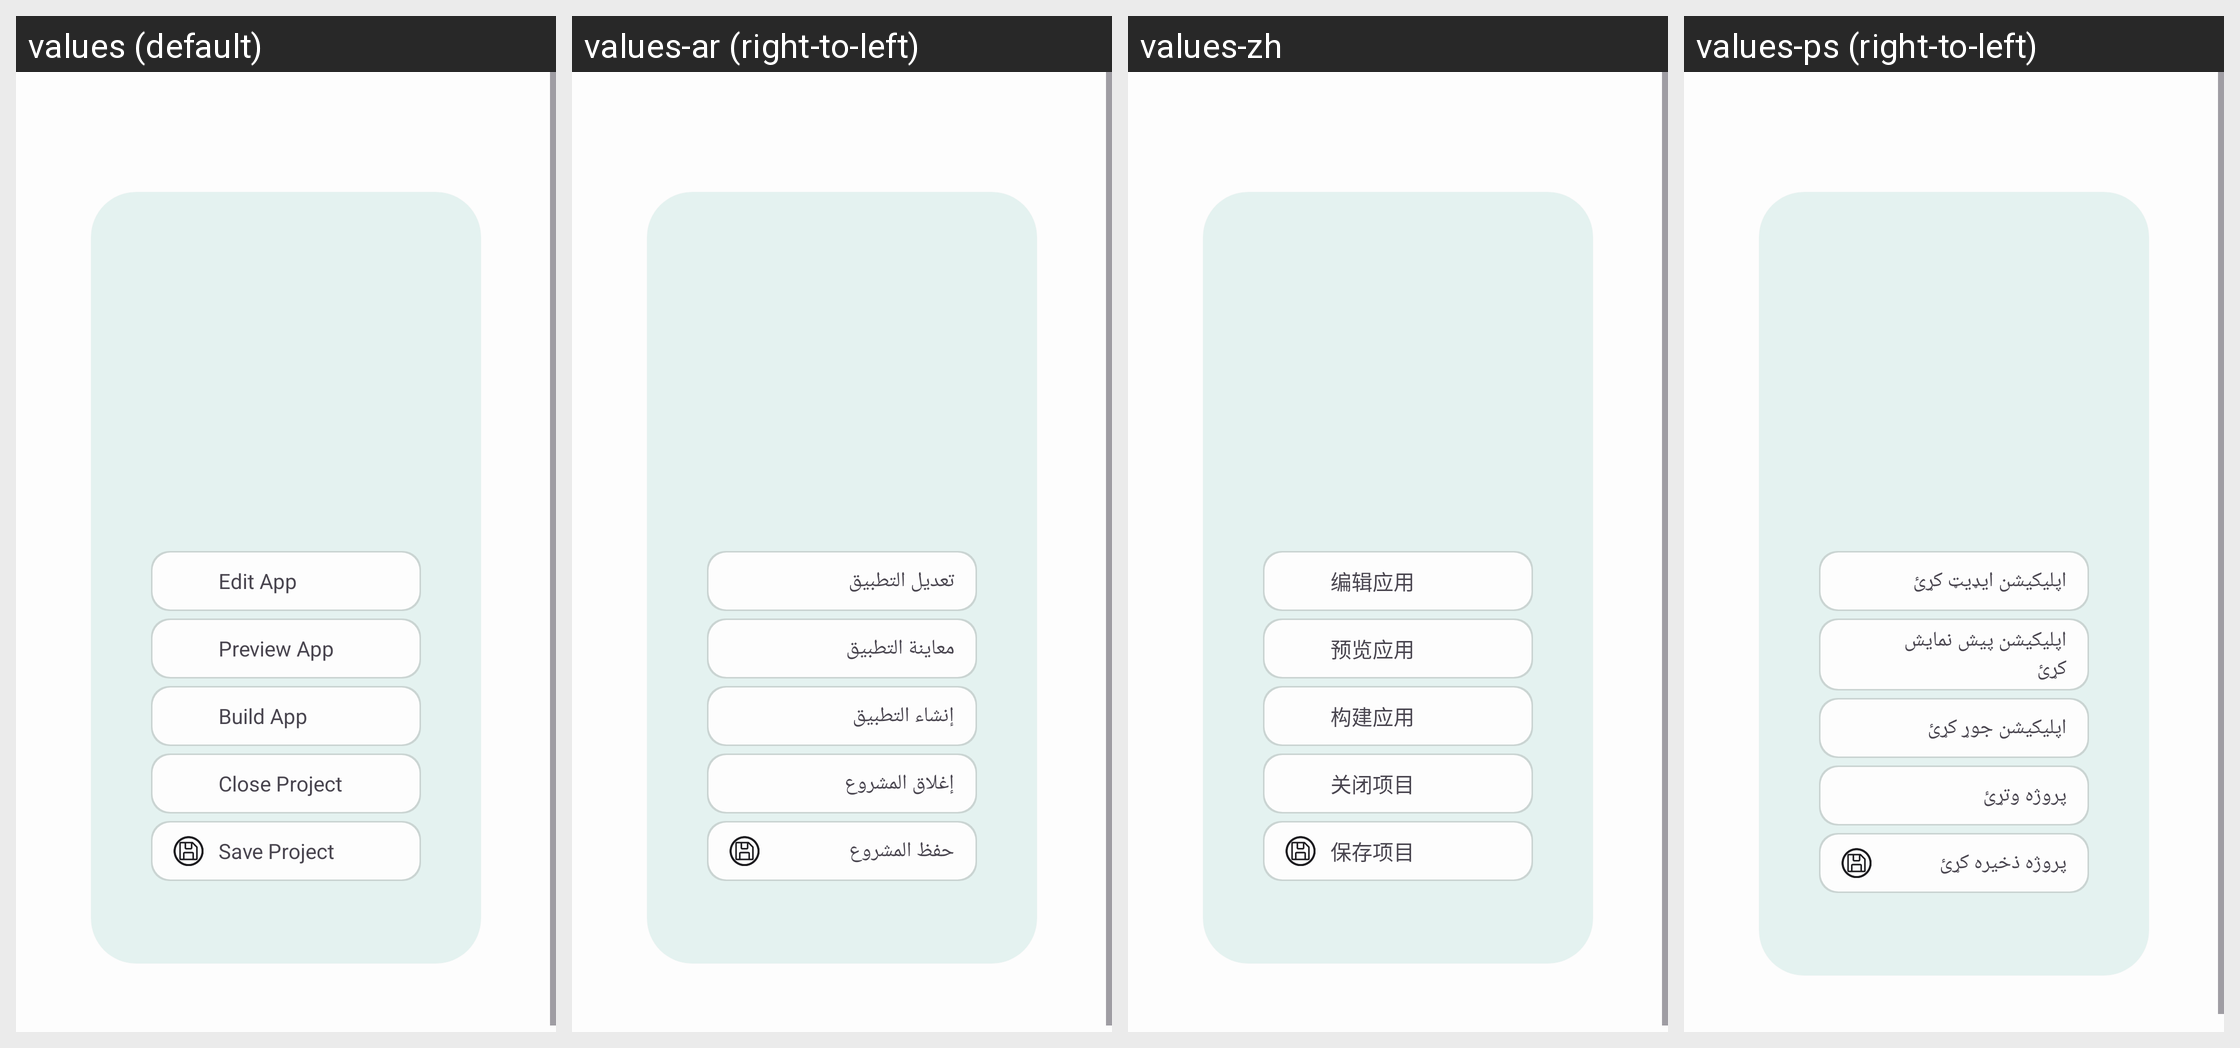

Translations of the strings shown on this Android screen, per locale in the grid:
Android screen res/layout/content_main.xml rendered under 4 locales, left to right: values (default), values-ar (right-to-left), values-zh, values-ps (right-to-left). Device: Nexus 5 (rendered at 1080×1920; each locale shown at half size, 540×960, under a caption strip naming it); theme AppTheme.
Other locales in the repository, not shown: values-dv, values-hi, values-ru.
Strings drawn on this screen, with the default value and each locale's value (text and hints the layout hard-codes, and strings that could not be matched under every locale, appear in the picture but are not listed):

main_edit_app
  values: Edit App
  values-ar: تعديل التطبيق
  values-zh: 编辑应用
  values-ps: اپلیکیشن ایډیټ کړئ

main_preview_app
  values: Preview App
  values-ar: معاينة التطبيق
  values-zh: 预览应用
  values-ps: اپلیکیشن پیش نمایش کړئ

main_build_app
  values: Build App
  values-ar: إنشاء التطبيق
  values-zh: 构建应用
  values-ps: اپلیکیشن جوړ کړئ

main_close_project
  values: Close Project
  values-ar: إغلاق المشروع
  values-zh: 关闭项目
  values-ps: پروژه وتړئ

main_save_project
  values: Save Project
  values-ar: حفظ المشروع
  values-zh: 保存项目
  values-ps: پروژه ذخیره کړئ
